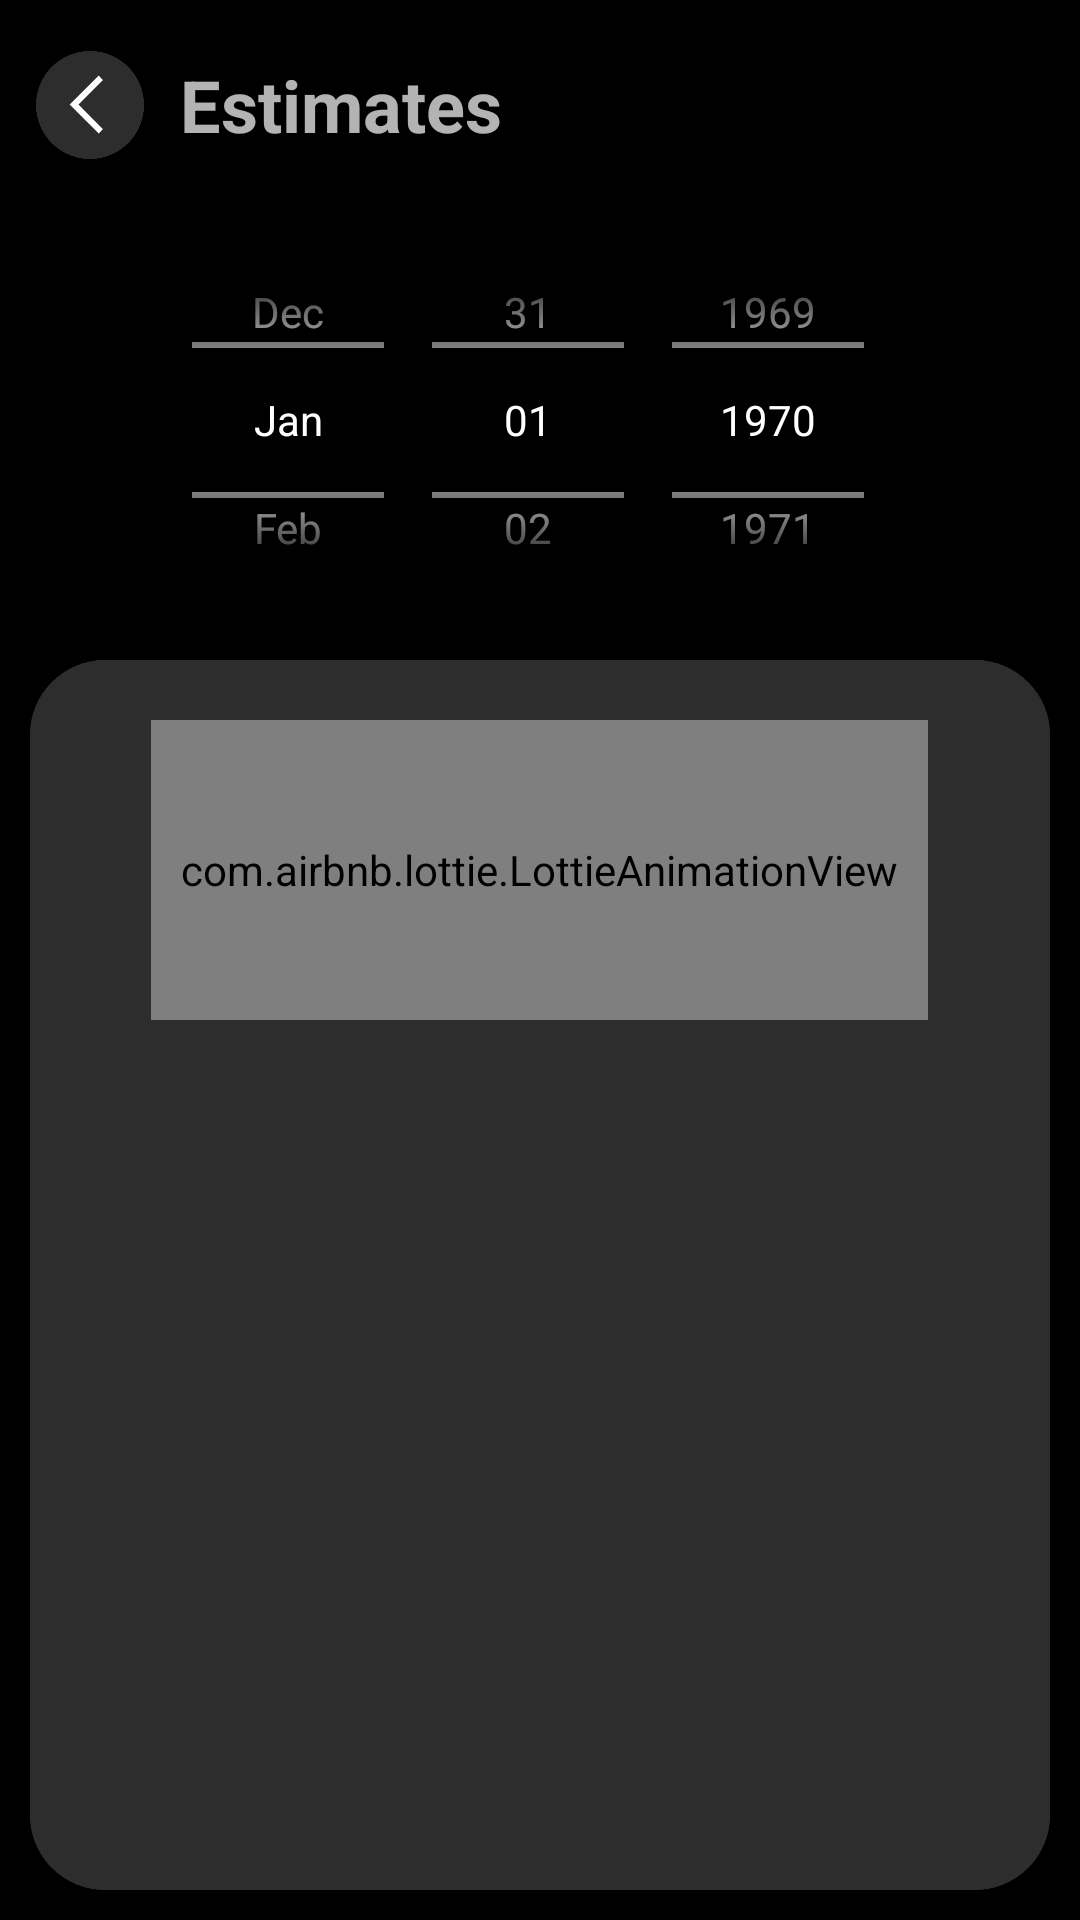

Write the Android layout XML for this screen, with the resource values it uses.
<!-- AndroidManifest.xml: application theme Theme.Design.NoActionBar -->
<!-- res/layout/activity_estimate.xml -->
<?xml version="1.0" encoding="utf-8"?>
<LinearLayout xmlns:android="http://schemas.android.com/apk/res/android"
    xmlns:app="http://schemas.android.com/apk/res-auto"
    xmlns:tools="http://schemas.android.com/tools"
    android:layout_width="match_parent"
    android:layout_height="match_parent"
    android:background="@color/black"
    android:orientation="vertical"
    tools:context=".activity.EstimateActivity">

    <LinearLayout
        android:id="@+id/linear1"
        android:layout_width="match_parent"
        android:layout_height="70dp"
        android:layout_marginLeft="10dp"
        android:gravity="center_vertical"
        android:orientation="horizontal">

        <ImageView
            android:id="@+id/backBtn"
            android:layout_width="40dp"
            android:layout_height="40dp"
            app:srcCompat="@drawable/back_new" />

        <TextView
            android:layout_width="0dp"
            android:layout_height="wrap_content"
            android:layout_marginLeft="10dp"
            android:text="Estimates"
            android:textSize="24sp"
            android:textStyle="bold"
            android:layout_weight="1" />








    </LinearLayout>

    <DatePicker
        android:id="@+id/datepicker"
        android:layout_width="wrap_content"
        android:layout_height="140dp"
        android:layout_gravity="center_horizontal"
        android:datePickerMode="spinner"
        android:calendarViewShown="false"/>

    <androidx.cardview.widget.CardView
        android:layout_width="match_parent"
        android:layout_height="0dp"
        android:layout_margin="10dp"
        app:cardCornerRadius="25dp"
        android:layout_weight="1">

        <LinearLayout
            android:layout_width="match_parent"
            android:layout_height="match_parent"
            android:padding="20dp"
            android:background="@color/grey"
            android:orientation="vertical">

            <com.airbnb.lottie.LottieAnimationView
                android:id="@+id/loadingAnimation"
                android:layout_width="wrap_content"
                android:layout_height="100dp"
                android:layout_gravity="center_horizontal"
                android:padding="10dp"
                app:lottie_autoPlay="true"
                app:lottie_loop="true"
                app:lottie_rawRes="@raw/loadinggrey" />

            <ListView
                android:id="@+id/listviewEstimate"
                android:layout_width="match_parent"
                android:layout_height="match_parent"
                tools:listitem="@android:layout/simple_list_item_1"/>

        </LinearLayout>

    </androidx.cardview.widget.CardView>

</LinearLayout>
<!-- resources referenced by this layout -->
<resources>
  <color name="black">#FF000000</color>
  <color name="grey">#FF2D2D2D</color>
  <!-- drawable back_new: png bitmap (drawable-v24, 12551 bytes) -->
</resources>
